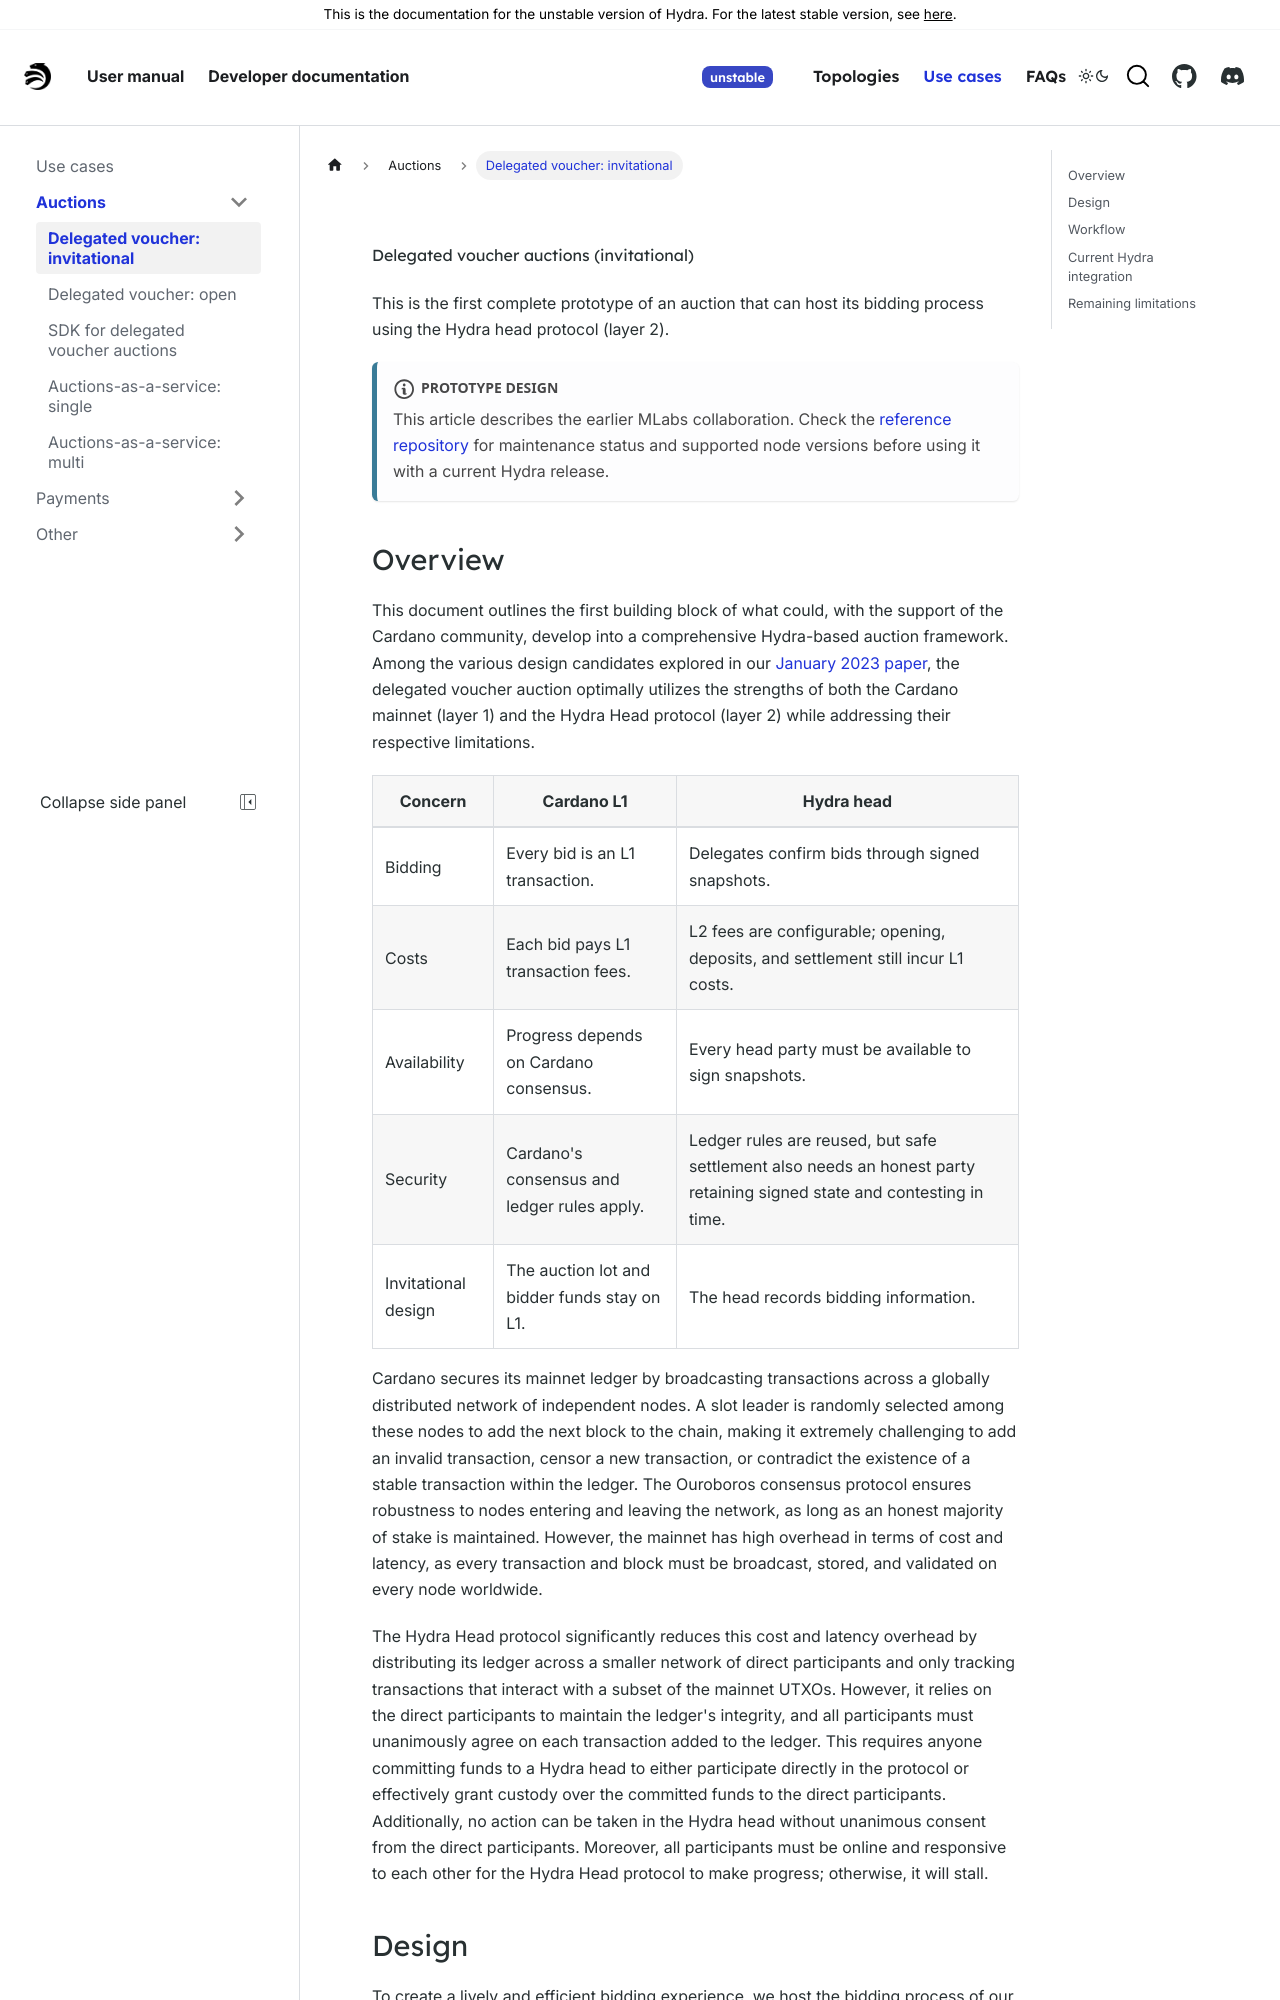

repository: cardano-scaling/hydra · page: head-protocol/unstable/use-cases/auctions/delegated-voucher-invitational.html · generator: docusaurus

---
sidebar_label: 'Delegated voucher: invitational'
sidebar_position: 1
---

# Delegated voucher auctions (invitational)

This is the first complete prototype of an auction that can host its bidding process using the Hydra head protocol (layer 2).

:::note Prototype design

This article describes the earlier MLabs collaboration. Check the
[reference repository](https://github.com/mlabs-haskell/hydra-auction) for
maintenance status and supported node versions before using it with a current
Hydra release.

:::
